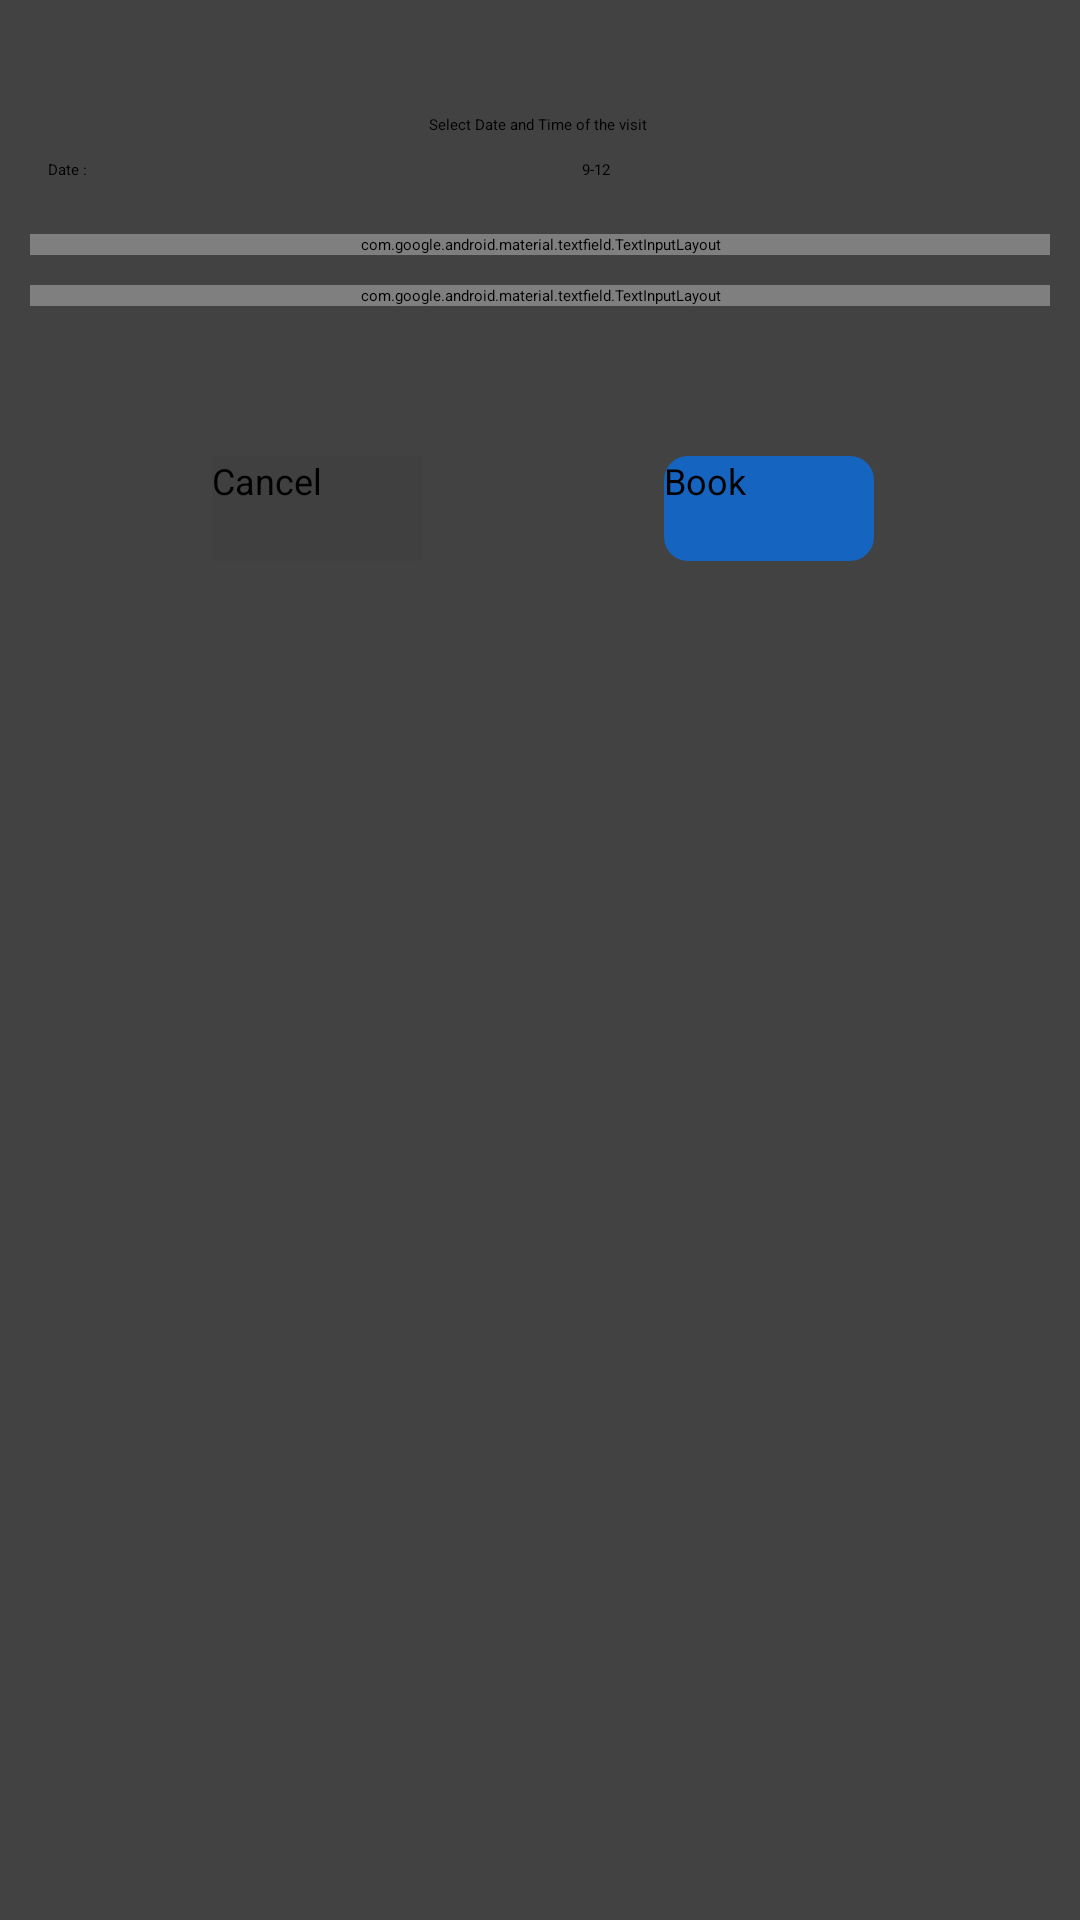

Android layout source for this screen:
<!-- AndroidManifest.xml: application theme Theme.App.Starting -->
<!-- res/layout/popup_book_reviews.xml -->
<?xml version="1.0" encoding="utf-8"?>
<androidx.cardview.widget.CardView xmlns:android="http://schemas.android.com/apk/res/android"
    xmlns:app="http://schemas.android.com/apk/res-auto"
    xmlns:tools="http://schemas.android.com/tools"
    android:layout_width="350dp"
    android:layout_height="400dp"
    android:background="@drawable/dark_background">

    <androidx.constraintlayout.widget.ConstraintLayout
        android:layout_width="match_parent"
        android:layout_height="wrap_content">

        <ScrollView
            android:layout_width="match_parent"
            android:layout_height="0dp"
            android:layout_marginBottom="32dp"
            app:layout_constraintBottom_toBottomOf="parent">

            <androidx.constraintlayout.widget.ConstraintLayout
                android:layout_width="match_parent"
                android:layout_height="wrap_content">

                <androidx.cardview.widget.CardView
                    android:id="@+id/c_tech"
                    android:layout_width="match_parent"
                    android:layout_height="wrap_content"
                    android:background="@drawable/dark_background"
                    android:fitsSystemWindows="true"
                    app:layout_collapseMode="none"
                    app:layout_constraintEnd_toEndOf="parent"
                    app:layout_constraintStart_toStartOf="parent"
                    app:layout_constraintTop_toTopOf="parent">

                </androidx.cardview.widget.CardView>

                <androidx.cardview.widget.CardView
                    android:id="@+id/c_visit"
                    android:layout_width="match_parent"
                    android:layout_height="wrap_content"
                    android:layout_marginHorizontal="8dp"
                    android:layout_marginTop="30dp"
                    android:layout_marginBottom="8dp"
                    android:background="@drawable/dark_background"
                    app:cardCornerRadius="8dp"
                    app:cardElevation="8dp"
                    app:layout_constraintEnd_toEndOf="parent"
                    app:layout_constraintStart_toStartOf="parent"
                    app:layout_constraintTop_toBottomOf="@id/c_tech">

                    <androidx.constraintlayout.widget.ConstraintLayout
                        android:layout_width="match_parent"
                        android:layout_height="match_parent">

                        <TextView
                            android:id="@+id/t_select"
                            android:layout_width="wrap_content"
                            android:layout_height="wrap_content"
                            android:layout_marginTop="8dp"
                            android:text="@string/select_date_and_time_of_the_visit"
                            app:layout_constraintEnd_toEndOf="parent"
                            app:layout_constraintHorizontal_bias="0.497"
                            app:layout_constraintStart_toStartOf="parent"
                            app:layout_constraintTop_toTopOf="parent" />

                        <androidx.appcompat.widget.AppCompatTextView
                            android:id="@+id/t_date"
                            style="@style/Widget.AppCompat.Spinner.Underlined"
                            android:layout_width="150dp"
                            android:layout_height="wrap_content"
                            android:layout_marginVertical="8dp"
                            android:layout_marginStart="8dp"
                            android:hint="@string/date"
                            app:layout_constraintBottom_toBottomOf="parent"
                            app:layout_constraintStart_toStartOf="parent"
                            app:layout_constraintTop_toBottomOf="@id/t_select" />

                        <Spinner
                            android:id="@+id/s_time"
                            style="@style/Widget.AppCompat.Spinner.Underlined"
                            android:layout_width="150dp"
                            android:layout_height="wrap_content"
                            android:layout_marginVertical="8dp"
                            android:layout_marginEnd="8dp"
                            android:dropDownWidth="150dp"
                            android:entries="@array/timeArray"
                            android:spinnerMode="dropdown"
                            android:textSize="12sp"
                            app:layout_constraintBottom_toBottomOf="parent"
                            app:layout_constraintEnd_toEndOf="parent"
                            app:layout_constraintTop_toBottomOf="@id/t_select" />
                    </androidx.constraintlayout.widget.ConstraintLayout>
                </androidx.cardview.widget.CardView>

                <com.google.android.material.textfield.TextInputLayout
                    android:id="@+id/address1"
                    style="@style/Widget.MaterialComponents.TextInputLayout.OutlinedBox"
                    android:layout_width="match_parent"
                    android:layout_height="wrap_content"
                    android:layout_margin="10dp"
                    android:hint="@string/address"
                    app:layout_constraintEnd_toEndOf="parent"
                    app:layout_constraintStart_toStartOf="parent"
                    app:layout_constraintTop_toBottomOf="@id/c_visit">

                    <com.google.android.material.textfield.TextInputEditText
                        android:id="@+id/address"
                        android:layout_width="match_parent"
                        android:layout_height="wrap_content"
                        android:inputType="textPostalAddress"
                        android:maxLines="3" />
                </com.google.android.material.textfield.TextInputLayout>

                <com.google.android.material.textfield.TextInputLayout
                    android:id="@+id/ti_description1"
                    style="@style/Widget.MaterialComponents.TextInputLayout.OutlinedBox"
                    android:layout_width="match_parent"
                    android:layout_height="wrap_content"
                    android:layout_marginHorizontal="10dp"
                    android:layout_marginTop="10dp"
                    android:hint="@string/description"
                    app:layout_constraintEnd_toEndOf="parent"
                    app:layout_constraintStart_toStartOf="parent"
                    app:layout_constraintTop_toBottomOf="@id/address1">

                    <com.google.android.material.textfield.TextInputEditText
                        android:id="@+id/description"
                        android:layout_width="match_parent"
                        android:layout_height="100dp" />
                </com.google.android.material.textfield.TextInputLayout>


                <androidx.appcompat.widget.AppCompatButton
                    android:id="@+id/button_book"
                    android:layout_width="70dp"
                    android:layout_height="35dp"
                    android:layout_marginHorizontal="10dp"
                    android:background="@drawable/rounded_background"
                    android:text="@string/book"
                    android:textSize="12sp"
                    app:layout_constraintBottom_toBottomOf="@id/bottom_cancel"
                    app:layout_constraintEnd_toEndOf="parent"
                    app:layout_constraintStart_toEndOf="@id/bottom_cancel"
                    app:layout_constraintTop_toTopOf="@id/bottom_cancel" />

                <androidx.appcompat.widget.AppCompatButton
                    android:id="@+id/bottom_cancel"
                    style="@style/Widget.AppCompat.Button"
                    android:layout_width="70dp"
                    android:layout_height="35dp"
                    android:layout_marginHorizontal="12dp"
                    android:layout_marginTop="50dp"
                    android:background="@drawable/dark_background"
                    android:text="@string/cancel"
                    android:textSize="12sp"
                    app:layout_constraintBottom_toBottomOf="parent"
                    app:layout_constraintEnd_toStartOf="@id/button_book"
                    app:layout_constraintStart_toStartOf="parent"
                    app:layout_constraintTop_toBottomOf="@id/ti_description1" />

            </androidx.constraintlayout.widget.ConstraintLayout>

        </ScrollView>
    </androidx.constraintlayout.widget.ConstraintLayout>

    <ProgressBar
        android:id="@+id/loading1"
        android:layout_width="wrap_content"
        android:layout_height="wrap_content"
        android:layout_gravity="center"
        android:visibility="gone"
        app:layout_constraintBottom_toBottomOf="parent"
        app:layout_constraintEnd_toEndOf="parent"
        app:layout_constraintStart_toStartOf="parent"
        app:layout_constraintTop_toTopOf="parent" />

    <TextView
        android:id="@+id/tv_error"
        android:layout_width="wrap_content"
        android:layout_height="wrap_content"
        android:layout_gravity="center"
        android:text="@string/no_technicians_found"
        android:textSize="30sp"
        android:visibility="gone"
        app:layout_constraintBottom_toBottomOf="parent"
        app:layout_constraintEnd_toEndOf="parent"
        app:layout_constraintStart_toStartOf="parent"
        app:layout_constraintTop_toTopOf="parent" />
</androidx.cardview.widget.CardView>
<!-- resources referenced by this layout -->
<resources>
  <string-array name="timeArray">
          <item>9-12</item>
          <item>1-4</item>
          <item>5-8</item>
      </string-array>
  <!-- drawable dark_background (drawable-night) -->
  <?xml version="1.0" encoding="utf-8"?>
  <shape xmlns:android="http://schemas.android.com/apk/res/android"
      xmlns:tools="http://schemas.android.com/tools"
      android:shape="rectangle"
      tools:ignore="MissingDefaultResource">
      <solid android:color="#27292A"/>
  </shape>
  <!-- drawable rounded_background (drawable) -->
  <?xml version="1.0" encoding="utf-8"?>
  <layer-list xmlns:android="http://schemas.android.com/apk/res/android">
      <item>
          <shape android:shape="rectangle">
              <solid android:color="#1565C0" />
              <corners
                  android:radius="8dp"/>
          </shape>
      </item>
  </layer-list>
  <string name="address">Address</string>
  <string name="book">Book</string>
  <string name="cancel">Cancel</string>
  <string name="date">Date :</string>
  <string name="description">Description</string>
  <string name="no_technicians_found">No Technicians Found</string>
  <string name="select_date_and_time_of_the_visit">Select Date and Time of the visit</string>
  <style name="Theme.App.Starting" parent="Theme.SplashScreen">
          <item name="windowSplashScreenBackground">#0D2B4D</item>
          <item name="windowSplashScreenAnimatedIcon">@drawable/ic_servizi</item>
          <item name="postSplashScreenTheme">@style/Theme.Servizi.NoActionBar</item>
      </style>
  <!-- drawable ic_servizi: png bitmap (drawable, 162405 bytes) -->
  <style name="Theme.Servizi.NoActionBar" parent="Theme.Servizi">
          <item name="windowActionBar">false</item>
          <item name="windowNoTitle">true</item>
      </style>
  <style name="Theme.Servizi" parent="Theme.MaterialComponents.DayNight.DarkActionBar">
          
          <item name="colorPrimary">@color/primaryColor</item>
          <item name="colorPrimaryVariant">@color/primaryLightColor</item>
          <item name="colorOnPrimary">@color/primaryTextColor</item>
          
          <item name="colorSecondary">@color/secondaryColor</item>
          <item name="colorSecondaryVariant">@color/secondaryLightColor</item>
          <item name="colorOnSecondary">@color/secondaryTextColor</item>
          
          <item name="android:statusBarColor" tools:targetApi="l">?attr/colorPrimaryVariant</item>
          
      </style>
  <color name="primaryColor">#1564bf</color>
  <color name="primaryLightColor">#5e91f2</color>
  <color name="primaryTextColor">#ffffff</color>
  <color name="secondaryColor">#0277bd</color>
  <color name="secondaryLightColor">#58a5f0</color>
  <color name="secondaryTextColor">#ffffff</color>
</resources>
